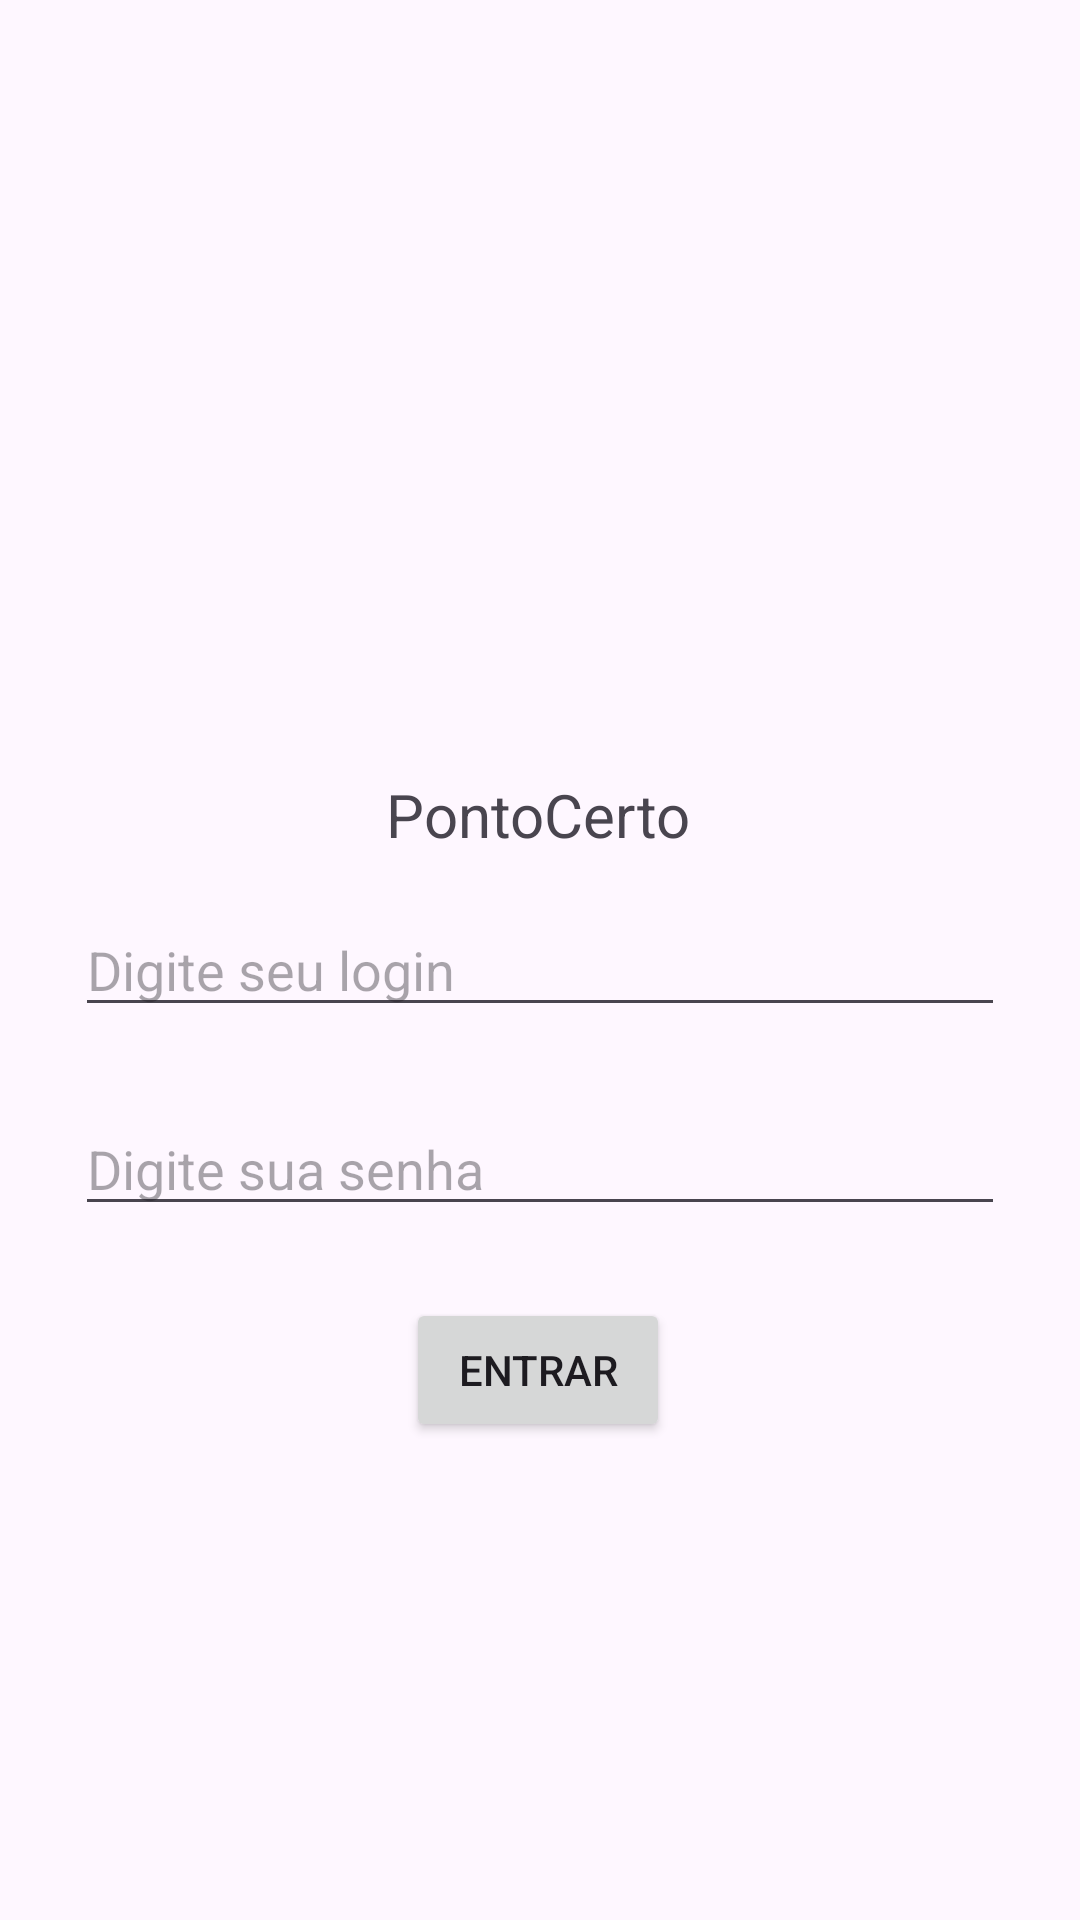

Produce the Android XML layout that renders to this screen, including the resource entries it uses.
<!-- AndroidManifest.xml: application theme Theme.ProjetoPontoCerto -->
<!-- res/layout/activity_main.xml -->
<?xml version="1.0" encoding="utf-8"?>
<androidx.constraintlayout.widget.ConstraintLayout
    xmlns:android="http://schemas.android.com/apk/res/android"
    xmlns:app="http://schemas.android.com/apk/res-auto"
    android:layout_width="match_parent"
    android:layout_height="match_parent">

    <TextView
        android:id="@+id/textTitleApp"
        android:layout_width="wrap_content"
        android:layout_height="wrap_content"
        android:text="@string/name_app_login"
        android:textSize="20sp"
        app:layout_constraintBottom_toBottomOf="parent"
        app:layout_constraintEnd_toEndOf="parent"
        app:layout_constraintHorizontal_bias="0.498"
        app:layout_constraintStart_toStartOf="parent"
        app:layout_constraintTop_toTopOf="parent"
        app:layout_constraintVertical_bias="0.421" />

    <Button
        android:layout_width="wrap_content"
        android:layout_height="wrap_content"
        android:layout_marginTop="24dp"
        android:text="@string/name_button"
        app:layout_constraintEnd_toEndOf="parent"
        app:layout_constraintHorizontal_bias="0.498"
        app:layout_constraintStart_toStartOf="parent"

        app:layout_constraintTop_toBottomOf="@id/passwordField" />

    <EditText
        android:id="@+id/passwordField"
        android:layout_width="match_parent"
        android:layout_height="wrap_content"
        android:layout_margin="25dp"
        android:layout_marginTop="28dp"
        android:hint="@string/instruction_password_login"
        app:layout_constraintEnd_toEndOf="parent"
        app:layout_constraintHorizontal_bias="0.48"
        app:layout_constraintStart_toStartOf="parent"
        app:layout_constraintTop_toBottomOf="@id/loginField" />

    <EditText
        android:id="@+id/loginField"
        android:layout_width="match_parent"
        android:layout_height="wrap_content"
        android:layout_marginStart="25dp"
        android:layout_marginTop="16dp"
        android:layout_marginEnd="25dp"
        android:hint="@string/instruction_name_login"
        android:inputType="text"
        app:layout_constraintEnd_toEndOf="parent"
        app:layout_constraintHorizontal_bias="0.0"
        app:layout_constraintStart_toStartOf="parent"
        app:layout_constraintTop_toBottomOf="@id/textTitleApp" />


</androidx.constraintlayout.widget.ConstraintLayout>
<!-- resources referenced by this layout -->
<resources>
  <string name="instruction_name_login">Digite seu login</string>
  <string name="instruction_password_login">Digite sua senha</string>
  <string name="name_app_login">PontoCerto</string>
  <string name="name_button">Entrar</string>
  <style name="Theme.ProjetoPontoCerto" parent="Base.Theme.ProjetoPontoCerto" />
  <style name="Base.Theme.ProjetoPontoCerto" parent="Theme.Material3.DayNight.NoActionBar">
          
          
      </style>
</resources>
